Run: headless pygame with SDL's dummy video driver; simulated clock (each Clock.tick advances the game by its frame time, no real sleeping); random seed 0; keys injected as events and as key.get_pressed() state; no mouse input.
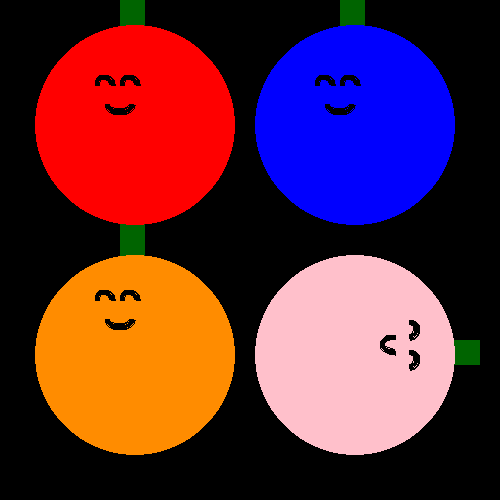
Frame 1 of 4 · flips 1–60 · no input
Frame 2 of 4 · flips 61–180 · tapped SPACE, RETURN · held RIGHT (→), D · screen unchanged from frame 1, image omitted
Frame 3 of 4 · flips 181–300 · held DOWN (↓), S · screen unchanged from frame 2, image omitted
Frame 4 of 4 · flips 301–420 · held LEFT (←), A, UP (↑), W · screen unchanged from frame 3, image omitted

The pygame program that drew these frames:

import pygame
import math
pygame.init()

doExit = False

screen = pygame.display.set_mode((500,500))
pygame.display.set_caption("Punkin")


while not doExit:
    screen.fill((0,0,0))
    pygame.draw.rect(screen, (0, 100, 0), (120, 180, 25, 110))
    pygame.draw.ellipse(screen, (255, 140, 0), (35, 255, 200, 200))
    pygame.draw.arc(screen, (0,0,0), (105,310,30,20), math.pi, math.pi*2, 5) #(185, 400) is the top left corner of the box that the arc is drawn in
    pygame.draw.arc(screen, (0,0,0), (95,290,20,20), 0, math.pi, 5)
    pygame.draw.arc(screen, (0,0,0), (120,290,20,20), 0, math.pi, 5)
    
    pygame.draw.rect(screen, (0, 100, 0), (120, -20, 25, 110))
    pygame.draw.ellipse(screen, (255, 0, 0), (35, 25, 200, 200))
    pygame.draw.arc(screen, (0,0,0), (105,95,30,20), math.pi, math.pi*2, 5) #(185, 400) is the top left corner of the box that the arc is drawn in
    pygame.draw.arc(screen, (0,0,0), (95,75,20,20), 0, math.pi, 5)
    pygame.draw.arc(screen, (0,0,0), (120,75,20,20), 0, math.pi, 5)
    
    pygame.draw.rect(screen, (0, 100, 0), (340, -20, 25, 110))
    pygame.draw.ellipse(screen, (0, 0, 255), (255, 25, 200, 200))
    pygame.draw.arc(screen, (0,0,0), (325,95,30,20), math.pi, math.pi*2, 5) #(185, 400) is the top left corner of the box that the arc is drawn in
    pygame.draw.arc(screen, (0,0,0), (315,75,20,20), 0, math.pi, 5)
    pygame.draw.arc(screen, (0,0,0), (340,75,20,20), 0, math.pi, 5)
    
    pygame.draw.rect(screen, (0, 100, 0), (370, 340, 110, 25))
    pygame.draw.ellipse(screen, (255, 192, 203), (255, 255, 200, 200))
    pygame.draw.arc(screen, (0,0,0), (380,335,30,20), math.pi/2, math.pi*3/2, 5) #(185, 400) is the top left corner of the box that the arc is drawn in
    pygame.draw.arc(screen, (0,0,0), (400,320,20,20), math.pi*3/2 , math.pi/2 ,5)
    pygame.draw.arc(screen, (0,0,0), (400,350,20,20), math.pi *3/2 , math.pi/2 ,5)
    
    pygame.display.flip()

pygame.quit()
